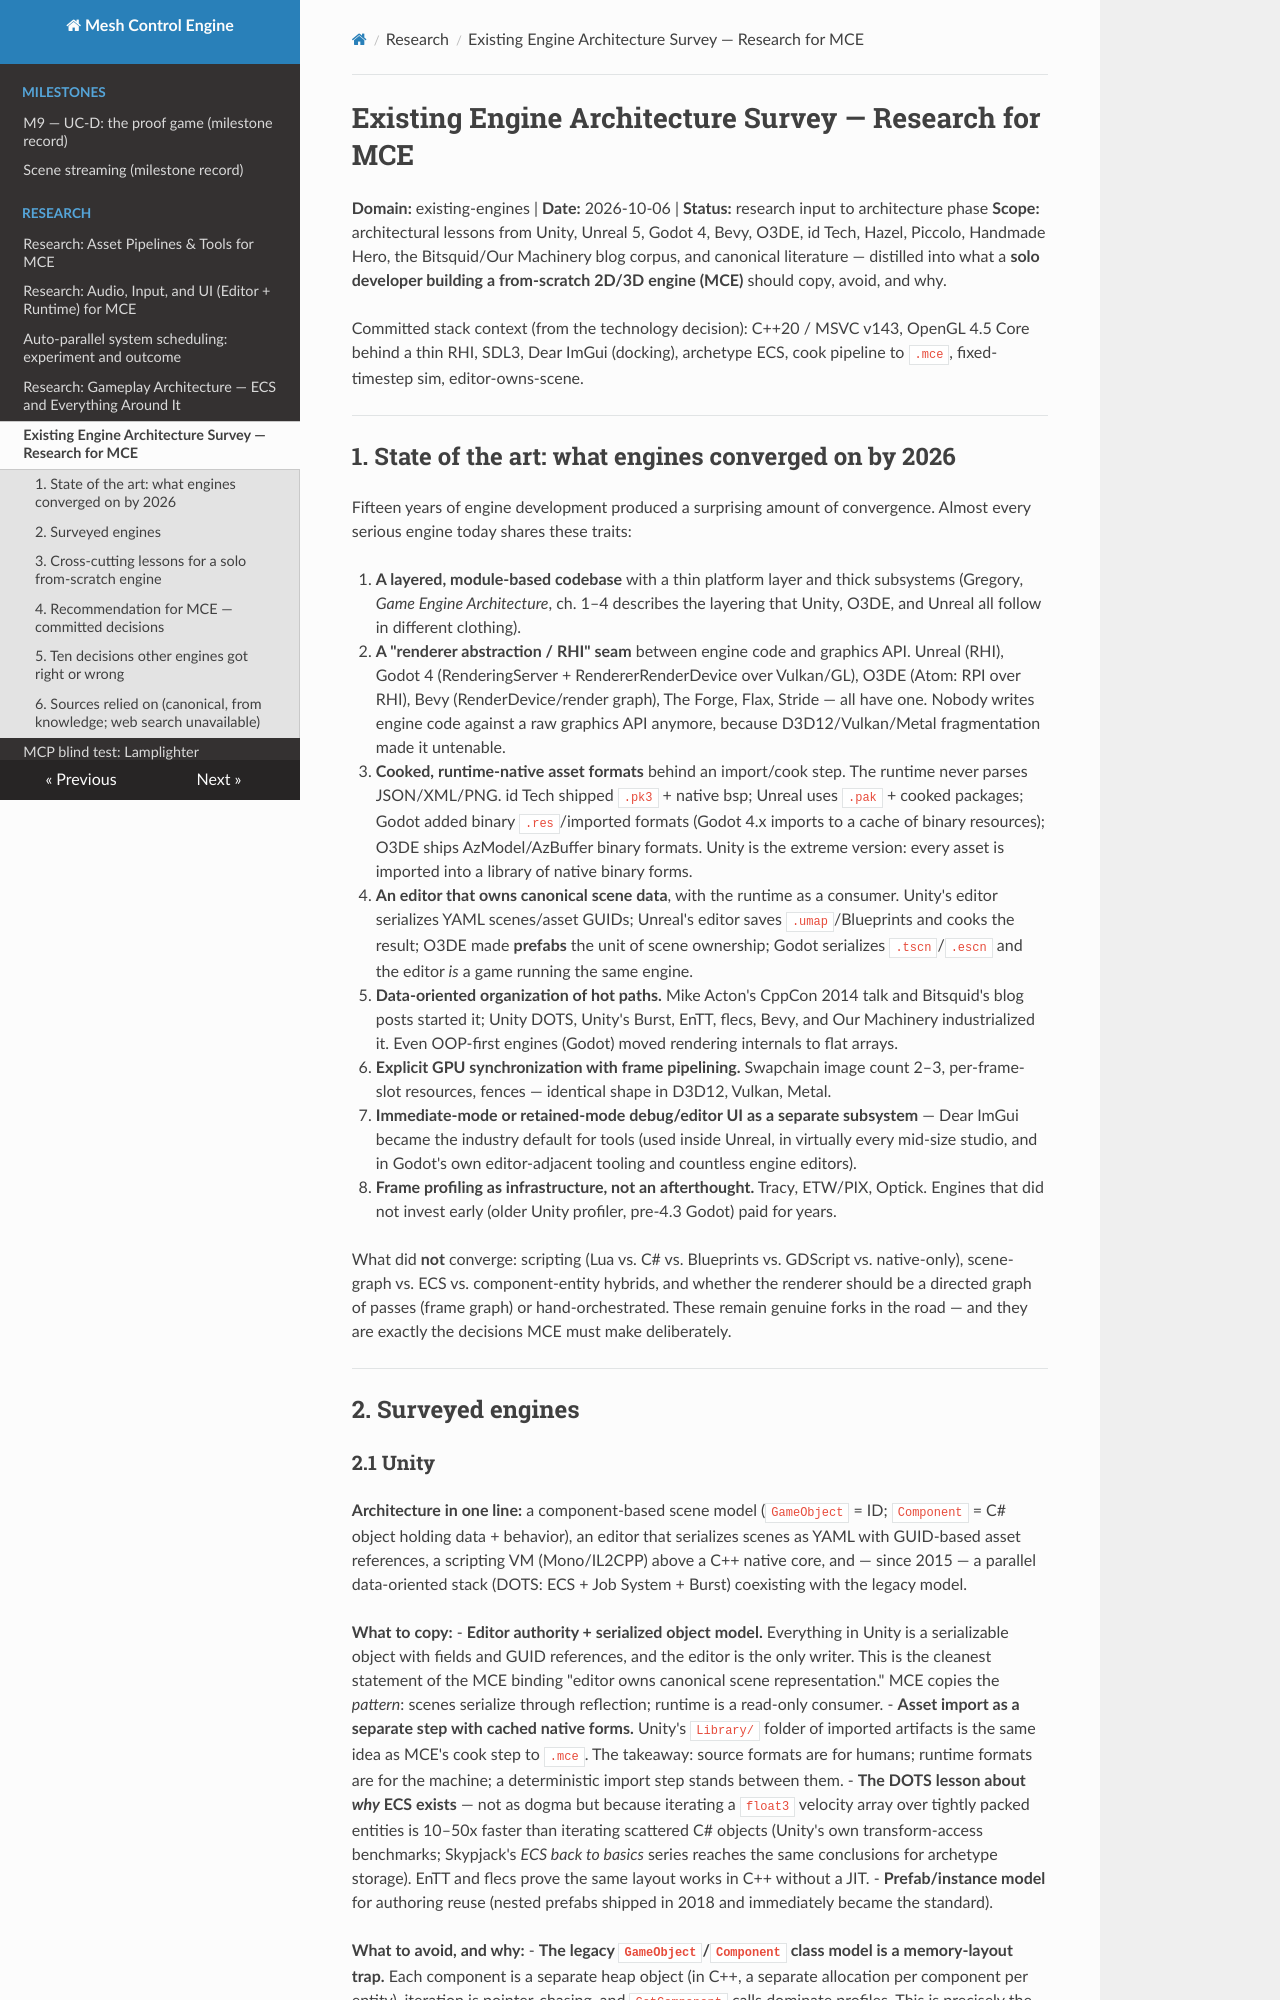

repository: sberkan09/mesh_control_engine · page: research/existing-engines/index.html · generator: mkdocs

# Existing Engine Architecture Survey — Research for MCE

**Domain:** existing-engines | **Date:** 2026-10-06 | **Status:** research input to architecture phase
**Scope:** architectural lessons from Unity, Unreal 5, Godot 4, Bevy, O3DE, id Tech, Hazel, Piccolo, Handmade Hero, the Bitsquid/Our Machinery blog corpus, and canonical literature — distilled into what a **solo developer building a from-scratch 2D/3D engine (MCE)** should copy, avoid, and why.

Committed stack context (from the technology decision): C++20 / MSVC v143, OpenGL 4.5 Core behind a thin RHI, SDL3, Dear ImGui (docking), archetype ECS, cook pipeline to `.mce`, fixed-timestep sim, editor-owns-scene.

---

## 1. State of the art: what engines converged on by 2026

Fifteen years of engine development produced a surprising amount of convergence. Almost every serious engine today shares these traits:

1. **A layered, module-based codebase** with a thin platform layer and thick subsystems (Gregory, *Game Engine Architecture*, ch. 1–4 describes the layering that Unity, O3DE, and Unreal all follow in different clothing).
2. **A "renderer abstraction / RHI" seam** between engine code and graphics API. Unreal (RHI), Godot 4 (RenderingServer + RendererRenderDevice over Vulkan/GL), O3DE (Atom: RPI over RHI), Bevy (RenderDevice/render graph), The Forge, Flax, Stride — all have one. Nobody writes engine code against a raw graphics API anymore, because D3D12/Vulkan/Metal fragmentation made it untenable.
3. **Cooked, runtime-native asset formats** behind an import/cook step. The runtime never parses JSON/XML/PNG. id Tech shipped `.pk3` + native bsp; Unreal uses `.pak` + cooked packages; Godot added binary `.res`/imported formats (Godot 4.x imports to a cache of binary resources); O3DE ships AzModel/AzBuffer binary formats. Unity is the extreme version: every asset is imported into a library of native binary forms.
4. **An editor that owns canonical scene data**, with the runtime as a consumer. Unity's editor serializes YAML scenes/asset GUIDs; Unreal's editor saves `.umap`/Blueprints and cooks the result; O3DE made **prefabs** the unit of scene ownership; Godot serializes `.tscn`/`.escn` and the editor *is* a game running the same engine.
5. **Data-oriented organization of hot paths.** Mike Acton's CppCon 2014 talk and Bitsquid's blog posts started it; Unity DOTS, Unity's Burst, EnTT, flecs, Bevy, and Our Machinery industrialized it. Even OOP-first engines (Godot) moved rendering internals to flat arrays.
6. **Explicit GPU synchronization with frame pipelining.** Swapchain image count 2–3, per-frame-slot resources, fences — identical shape in D3D12, Vulkan, Metal.
7. **Immediate-mode or retained-mode debug/editor UI as a separate subsystem** — Dear ImGui became the industry default for tools (used inside Unreal, in virtually every mid-size studio, and in Godot's own editor-adjacent tooling and countless engine editors).
8. **Frame profiling as infrastructure, not an afterthought.** Tracy, ETW/PIX, Optick. Engines that did not invest early (older Unity profiler, pre-4.3 Godot) paid for years.

What did **not** converge: scripting (Lua vs. C# vs. Blueprints vs. GDScript vs. native-only), scene-graph vs. ECS vs. component-entity hybrids, and whether the renderer should be a directed graph of passes (frame graph) or hand-orchestrated. These remain genuine forks in the road — and they are exactly the decisions MCE must make deliberately.

---

## 2. Surveyed engines
